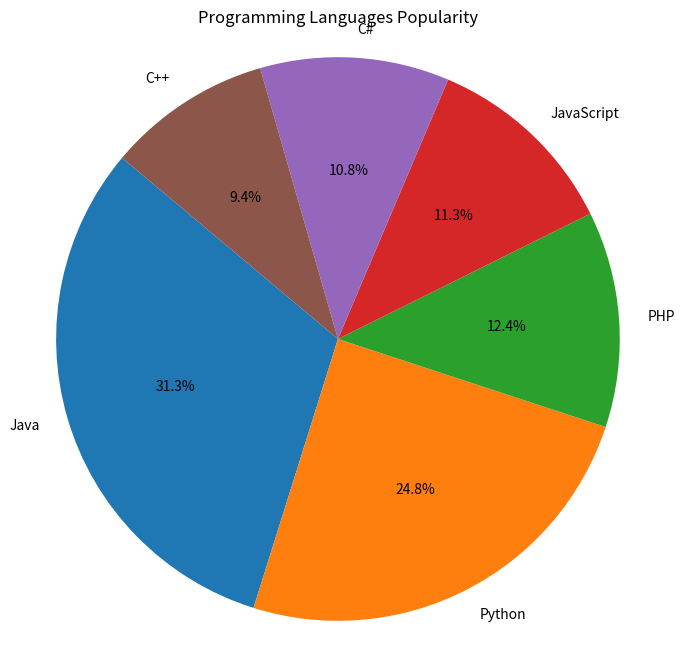

The script that saved this image:
import matplotlib.pyplot as plt

languages = ['Java', 'Python', 'PHP', 'JavaScript', 'C#', 'C++']
popularity = [22.2, 17.6, 8.8, 8, 7.7, 6.7]

plt.figure(figsize=(8, 8))  # Optional: makes the pie chart look better
plt.pie(popularity, labels=languages, autopct='%1.1f%%', startangle=140)
plt.title('Programming Languages Popularity')
plt.axis('equal')
plt.savefig('graph10.png')

